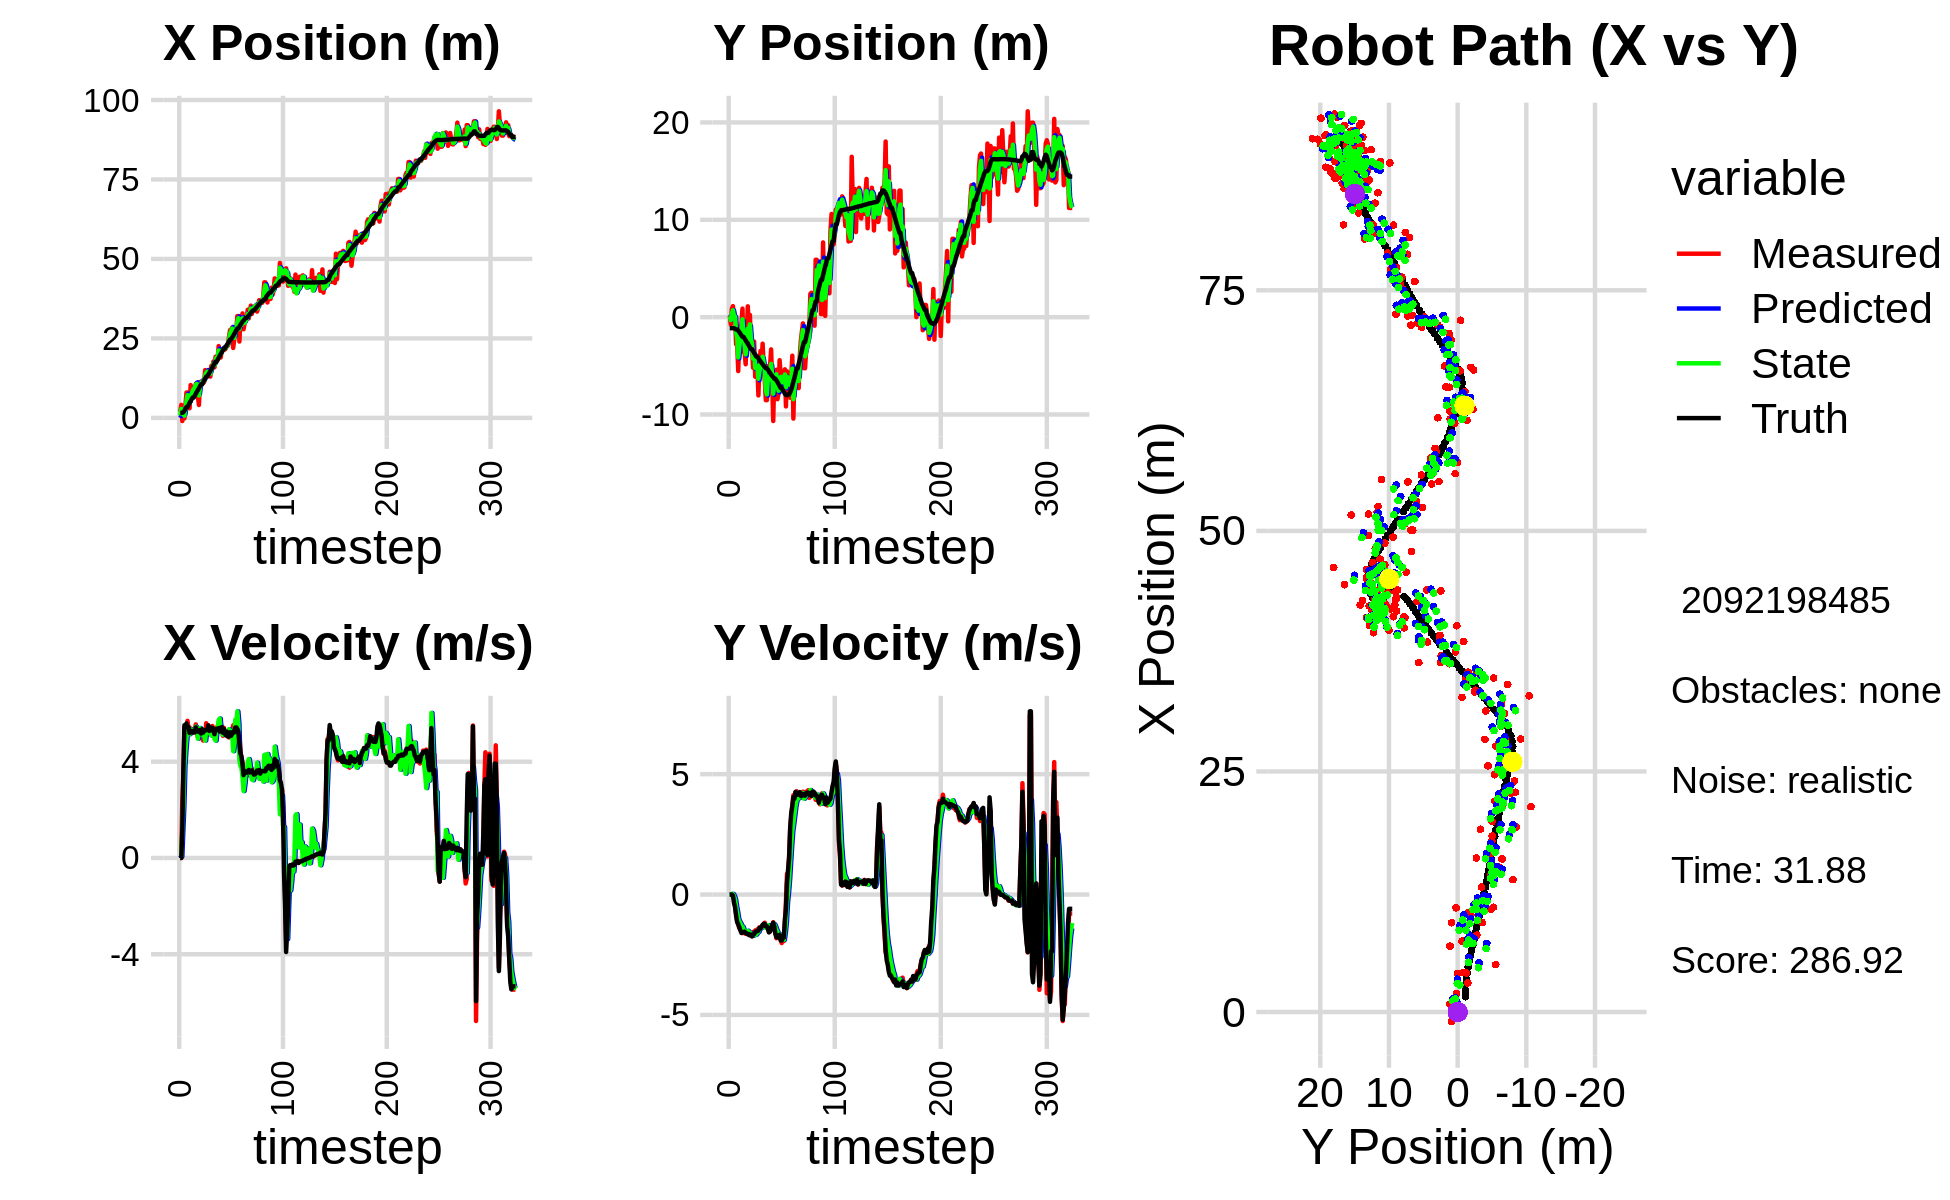

The table this chart was drawn from, first rows:
0.000000000000000000e+00, 0.000000000000000000e+00, 0.000000000000000000e+00, 0.000000000000000000e+00, 0.000000000000000000e+00, 0.000000000000000000e+00, 0.000000000000000000e+00, 0.000000000000000000e+00, 0.000000000000000000e+00, 0.000000000000000000e+00, 0.000000000000000000e+00, 0.000000000000000000e+00, 1.592587828303107855e+00, -1.134176373412802530e+00, 0.000000000000000000e+00, 0.000000000000000000e+00, 0.000000000000000000e+00, -2.406514831818640232e-04
1.943513541859656080e+00, 1.645466080494726591e-01, 0.000000000000000000e+00, 0.000000000000000000e+00, 0.000000000000000000e+00, 0.000000000000000000e+00, 0.000000000000000000e+00, 0.000000000000000000e+00, 7.249086835384693783e-01, 9.135798645895958081e-02, 7.875678622381016014e-02, 4.667220549945279989e-03, 1.592587828303107855e+00, -1.134176373412802530e+00, 0.000000000000000000e+00, 0.000000000000000000e+00, 0.000000000000000000e+00, -2.150463114958256483e-05
4.091335415867715319e+00, -7.532429695083352472e-01, 0.000000000000000000e+00, -0.000000000000000000e+00, 7.327843621608504110e-01, 9.182470851395410638e-02, 7.875678622381016014e-02, 4.667220549945279989e-03, 2.813726452928026145e+00, -3.015397891746913750e-01, 6.091419499162997742e-02, -7.967389047758895865e-03, 1.592587828303107855e+00, -1.134176373412802530e+00, 0.000000000000000000e+00, 0.000000000000000000e+00, 0.000000000000000000e+00, 4.386941727716475725e-04
-9.905194044235446915e-01, 8.601157001727410822e-01, 2.407997151931443369e+00, -3.698587148367724932e-03, 2.819817872427189176e+00, -3.023365280794672594e-01, 6.091419499162997742e-02, -7.967389047758895865e-03, 1.349744203233681716e+00, 3.481767234670147260e-01, 1.149564834839670979e+00, 2.622881387663848415e-02, 1.595879912128265188e+00, -1.134176439408089099e+00, 1.199999999999999956e+00, 0.000000000000000000e+00, 1.200000047683715820e+00, 1.535958726890385151e-03
7.914148570364597512e-01, 1.132821817570112577e+00, 3.455996013001685352e+00, -5.308271410639130161e-03, 1.464700686717648859e+00, 3.507996048546785928e-01, 1.149564834839670979e+00, 2.622881387663848415e-02, 1.169480299468916851e+00, 7.111514046301524727e-01, 2.194645008317392509e+00, 2.465461546470027604e-02, 1.783627867838807557e+00, -1.134484033086088139e+00, 3.600000000000000089e+00, -3.699999999999999817e-02, 3.599999904632568359e+00, 1.535958726890385151e-03
-1.550334693970779609e-01, -3.046216592088722974e-01, 5.396574595390431384e+00, -1.240325885056685340e-01, 1.388944800300656146e+00, 7.136168661766224552e-01, 2.194645008317392509e+00, 2.465461546470027604e-02, 7.084508107784426301e-01, 1.360083251741636134e-01, 3.810544120544701929e+00, -5.825653114037242924e-02, 2.259206175927372051e+00, -1.145695648796868804e+00, 5.517999999999999794e+00, -3.469999999999999751e-01, 5.527999877929687500e+00, 2.297953143715858459e-02
4.007186174541129908e+00, -2.082698272349304408e-02, 5.167452880763121037e+00, -4.382070057034422317e-01, 1.089505222832912956e+00, 1.301826720601263754e-01, 3.810544120544701929e+00, -5.825653114037242924e-02, 2.968414624219690268e+00, 5.656419376799187715e-02, 4.473382671657960330e+00, -1.968106656728948745e-01, 2.891969084432173265e+00, -1.195789979177963147e+00, 5.498000000000000220e+00, -5.260000000000000231e-01, 5.522999763488769531e+00, 8.459895104169845581e-02
7.986289858596163249e+00, -2.786649750606486009e+00, 5.249089510944300763e+00, -7.818631636295522158e-01, 3.415752891385486212e+00, 3.688312720070238693e-02, 4.473382671657960330e+00, -1.968106656728948745e-01, 5.170196445989833300e+00, -1.580931643504579931e+00, 4.992768555630192395e+00, -4.907315747056846256e-01, 3.423962950235178049e+00, -1.269302176647296054e+00, 5.591999999999999638e+00, -8.880000000000000115e-01, 5.662000179290771484e+00, 1.478649973869323730e-01
7.986289858596163249e+00, -2.786649750606486009e+00, 5.699137153804504585e+00, -1.119241136346470933e+00, 5.669473301552852895e+00, -1.630004800975148438e+00, 4.992768555630192395e+00, -4.907315747056846256e-01, 7.144375529832903915e+00, -2.160740324825423997e+00, 5.362408693277341598e+00, -7.300649077166513345e-01, 3.423962950235178049e+00, -1.269302176647296054e+00, 5.445000000000000284e+00, -1.141999999999999904e+00, 5.563000202178955078e+00, 1.939199119806289673e-01
4.924048006103342701e+00, -5.538388239245161770e+00, 5.381101913607385434e+00, -1.248326900191242705e+00, 7.680616399160638430e+00, -2.233746815597088986e+00, 5.362408693277341598e+00, -7.300649077166513345e-01, 6.601872452551364567e+00, -4.136877931700552402e+00, 5.313688130520260344e+00, -1.015682716507567029e+00, 4.055821776384547661e+00, -1.389768110453351468e+00, 5.443999999999999950e+00, -1.231999999999999984e+00, 5.581999778747558594e+00, 2.279514223337173462e-01
3.018367647839026890e+00, -1.492082519507273997e+00, 5.155052808296115785e+00, -1.385522511390588019e+00, 7.133241265603390779e+00, -4.238446203351308839e+00, 5.313688130520260344e+00, -1.015682716507567029e+00, 4.602770710566144174e+00, -3.012516652349152668e+00, 5.143496289461060300e+00, -1.119254772529938657e+00, 4.680730223770408038e+00, -1.533180164099760878e+00, 5.192000000000000171e+00, -1.364000000000000101e+00, 5.368000030517578125e+00, 2.625648677349090576e-01
1.033000314194670821e+01, -1.545855449154207806e+00, 5.385861971732207820e+00, -1.447557044045867158e+00, 5.117120339512250204e+00, -3.124442129602146512e+00, 5.143496289461060300e+00, -1.119254772529938657e+00, 7.131679665397092194e+00, -2.224452976199473131e+00, 5.345663762377375505e+00, -1.190493552889134277e+00, 5.278306365027126468e+00, -1.691894876088650301e+00, 5.285999999999999588e+00, -1.481000000000000094e+00, 5.489999771118164062e+00, 2.625648677349090576e-01
7.376701593312735561e+00, -6.456955535021222659e-01, 5.216628374847478433e+00, -1.549887558436212620e+00, 7.666246041634829922e+00, -2.343502331488386492e+00, 5.345663762377375505e+00, -1.190493552889134277e+00, 7.475364594077271718e+00, -1.595142079038528671e+00, 5.275663135836669682e+00, -1.302721537598239721e+00, 5.884019255365795509e+00, -1.870351182557292935e+00, 5.277999999999999581e+00, -1.594999999999999973e+00, 5.513999938964843750e+00, 2.887989282608032227e-01
9.274683118001878057e+00, 8.766709102315196622e-01, 5.282476599709612586e+00, -1.601824198515267694e+00, 8.002930907660939397e+00, -1.725414232798352598e+00, 5.275663135836669682e+00, -1.302721537598239721e+00, 8.495904033380419662e+00, -2.236449551932204738e-01, 5.290053032437707969e+00, -1.330780703191614789e+00, 6.386754393260865470e+00, -2.022520946589903001e+00, 5.217999999999999972e+00, -1.572000000000000064e+00, 5.449999809265136719e+00, 2.944207191467285156e-01
9.298187613258333428e+00, -3.572551296386475173e+00, 5.211381215025899571e+00, -1.563965046166006401e+00, 9.024909336624190814e+00, -3.567230255123819971e-01, 5.290053032437707969e+00, -1.330780703191614789e+00, 9.183366719715765569e+00, -1.767223068674116160e+00, 5.261530651194030739e+00, -1.444508107437391997e+00, 6.386754393260865470e+00, -2.022520946589903001e+00, 5.219000000000000306e+00, -1.568000000000000060e+00, 5.449999809265136719e+00, 2.915537357330322266e-01
9.298187613258333428e+00, -3.572551296386475173e+00, 5.370937185421918336e+00, -1.585254768842173867e+00, 9.709519784835169531e+00, -1.911673879417855382e+00, 5.261530651194030739e+00, -1.444508107437391997e+00, 9.540931843134920598e+00, -2.887397491762028867e+00, 5.314220145422190456e+00, -1.547928970189887954e+00, 6.992112517125588234e+00, -2.204450891669036849e+00, 5.224000000000000199e+00, -1.540999999999999925e+00, 5.447000026702880859e+00, 2.870052158832550049e-01
1.069630658637267295e+01, -4.839347528484777783e+00, 5.552734642862410475e+00, -1.633426834114668047e+00, 1.007235385767713964e+01, -3.042190388781017774e+00, 5.314220145422190456e+00, -1.547928970189887954e+00, 1.048261011408717103e+01, -3.820646300340762025e+00, 5.459199383105333148e+00, -1.593986127970954181e+00, 7.601102232821493665e+00, -2.384706663145093053e+00, 5.427999999999999936e+00, -1.596999999999999975e+00, 5.657999992370605469e+00, 2.860961258411407471e-01
1.008615350709454717e+01, -1.907524156047201380e+00, 5.218972642089931391e+00, -1.604345654053946024e+00, 1.102853005239770390e+01, -3.980044913137857243e+00, 5.459199383105333148e+00, -1.593986127970954181e+00, 1.068653056525008260e+01, -2.758361096886492003e+00, 5.352383956324985093e+00, -1.530941897270293950e+00, 8.221286177356212477e+00, -2.567335295145902752e+00, 5.261999999999999567e+00, -1.616999999999999993e+00, 5.505000114440917969e+00, 2.982377409934997559e-01
6.844637751084824195e+00, 1.113696528484152015e+00, 5.011551928676260204e+00, -1.540583196776006858e+00, 1.122176896088258147e+01, -2.911455286613521487e+00, 5.352383956324985093e+00, -1.530941897270293950e+00, 8.506053493950934907e+00, -1.190844229216221795e+00, 4.958378830974920604e+00, -1.503230426066537007e+00, 8.728257536880933642e+00, -2.721893118029531156e+00, 5.254999999999999893e+00, -1.651000000000000023e+00, 5.508999824523925781e+00, 2.982377409934997559e-01
4.058119654670497845e+00, -1.246667907827930799e+00, 5.352994443909450339e+00, -1.681895409474406744e+00, 9.001891377048426790e+00, -1.341167271822875540e+00, 4.958378830974920604e+00, -1.503230426066537007e+00, 7.049823638666102177e+00, -1.290451000277498261e+00, 5.224315696025994882e+00, -1.564922092357884820e+00, 9.331612944262333897e+00, -2.911375211716554112e+00, 5.238999999999999879e+00, -1.639000000000000012e+00, 5.488999843597412109e+00, 3.044302463531494141e-01
1.083334922791987154e+01, 2.290486825722645170e-01, 5.198778909145253202e+00, -1.638932940283095219e+00, 7.572255208268702020e+00, -1.446943209513286810e+00, 5.224315696025994882e+00, -1.564922092357884820e+00, 9.553601392313115781e+00, -7.398564165584483598e-01, 5.402340068183424826e+00, -1.579847782370946918e+00, 9.936656355525558482e+00, -3.101487445221047246e+00, 5.320000000000000284e+00, -1.693000000000000060e+00, 5.583000183105468750e+00, 3.053913712501525879e-01
1.143758130034350273e+01, -3.115160511717493197e+00, 5.104135334172928751e+00, -1.636277458660919670e+00, 1.009383539913145889e+01, -8.978411947955430294e-01, 5.402340068183424826e+00, -1.579847782370946918e+00, 1.064586801242436387e+01, -2.227274342186363221e+00, 5.232290256270307971e+00, -1.674818791417757247e+00, 1.053920495525529866e+01, -3.294131921749175795e+00, 5.171000000000000263e+00, -1.661000000000000032e+00, 5.431000232696533203e+00, 3.102278709411621094e-01
1.143758130034350273e+01, -3.115160511717493197e+00, 5.145845267730732253e+00, -1.673079509436625756e+00, 1.116909703805139387e+01, -2.394756221328139034e+00, 5.232290256270307971e+00, -1.674818791417757247e+00, 1.132115589914721632e+01, -2.695168662303001117e+00, 5.204663758985712541e+00, -1.678644933732056810e+00, 1.053920495525529866e+01, -3.294131921749175795e+00, 5.352999999999999758e+00, -1.741999999999999993e+00, 5.629000186920166016e+00, 3.143513798713684082e-01
1.088394626971019719e+01, -5.197137759681692337e+00, 4.882899250299903571e+00, -1.556573130765348090e+00, 1.184162227504578802e+01, -2.863033155676206754e+00, 5.204663758985712541e+00, -1.678644933732056810e+00, 1.149440396242418139e+01, -4.267129160204550686e+00, 5.097153122985077722e+00, -1.714319740520558355e+00, 1.114727151393425508e+01, -3.491608547271572771e+00, 5.211000000000000298e+00, -1.681999999999999940e+00, 5.475999832153320312e+00, 3.085963428020477295e-01
1.126230803136927960e+01, -2.510445045792289775e+00, 5.178702134912661847e+00, -1.568426843105700019e+00, 1.200411927472268836e+01, -4.438561134256606699e+00, 5.097153122985077722e+00, -1.714319740520558355e+00, 1.156846350111055166e+01, -3.643390885420230152e+00, 5.085762778171759813e+00, -1.651497921523802370e+00, 1.174920976154590058e+01, -3.683919118706807438e+00, 5.312999999999999723e+00, -1.637000000000000011e+00, 5.559999942779541016e+00, 2.940794825553894043e-01
1.504456269690110304e+01, -6.120823310841162268e+00, 4.918379423803152406e+00, -1.489585249722362725e+00, 1.207703977892772684e+01, -3.808540677572610278e+00, 5.085762778171759813e+00, -1.651497921523802370e+00, 1.327606234593802093e+01, -5.207976403607201377e+00, 4.880957755545235699e+00, -1.673431973022857955e+00, 1.235882508703951288e+01, -3.869464324399105148e+00, 5.293999999999999595e+00, -1.560999999999999943e+00, 5.519000053405761719e+00, 2.940794825553894043e-01
1.427203369084731577e+01, -4.832314955591106020e+00, 5.599416659443539501e+00, -1.637708876672806513e+00, 1.376415812149254414e+01, -5.375319600909486795e+00, 4.880957755545235699e+00, -1.673431973022857955e+00, 1.414598729246253939e+01, -5.154098310007158901e+00, 5.314150055385999494e+00, -1.658069528530895731e+00, 1.296770226956372696e+01, -4.048010753254525085e+00, 5.317000000000000171e+00, -1.524999999999999911e+00, 5.531000137329101562e+00, 2.845421135425567627e-01
1.427203369084731577e+01, -4.832314955591106020e+00, 5.113312758657740709e+00, -1.442915028857064685e+00, 1.467740229800113916e+01, -5.319905262860248563e+00, 5.314150055385999494e+00, -1.658069528530895731e+00, 1.452989459102806435e+01, -5.014692486990418807e+00, 5.251505467510695802e+00, -1.562644228171988114e+00, 1.296770226956372696e+01, -4.048010753254525085e+00, 5.317000000000000171e+00, -1.524999999999999911e+00, 5.369999885559082031e+00, 2.750363945960998535e-01
1.375548937855333875e+01, -8.041442559606224449e+00, 5.508369536951216894e+00, -1.511558078332752464e+00, 1.505504513777913367e+01, -5.170956909807618018e+00, 5.251505467510695802e+00, -1.562644228171988114e+00, 1.431749332442864464e+01, -6.325719725665802429e+00, 5.278953598615759191e+00, -1.555723866078483564e+00, 1.356975877266668817e+01, -4.218824551921884769e+00, 5.512999999999999901e+00, -1.495999999999999996e+00, 5.712999820709228516e+00, 2.678186893463134766e-01
1.423232751691334386e+01, -4.986662672775092453e+00, 5.149264906140561315e+00, -1.360642936961042659e+00, 1.484538868429022074e+01, -6.481292112273650652e+00, 5.278953598615759191e+00, -1.555723866078483564e+00, 1.460269687313492426e+01, -5.555169568473058206e+00, 5.263272778419912257e+00, -1.430964478312833021e+00, 1.419051110695610163e+01, -4.388600277083822832e+00, 5.277999999999999581e+00, -1.381999999999999895e+00, 5.455999851226806641e+00, 2.583356797695159912e-01
1.298744249305844001e+01, -3.476830410407718563e+00, 5.425578072520041317e+00, -1.398825727934734697e+00, 1.512902415097691566e+01, -5.698266016304341264e+00, 5.263272778419912257e+00, -1.430964478312833021e+00, 1.389858526979532982e+01, -4.813969226275723656e+00, 5.151871649919911533e+00, -1.412062207483502085e+00, 1.480121743655533706e+01, -4.549801515479182434e+00, 5.434000000000000163e+00, -1.405000000000000027e+00, 5.612999916076660156e+00, 2.523255646228790283e-01
1.637832403166092732e+01, -4.688983342434743129e+00, 5.310322077335890789e+00, -1.336807239919887147e+00, 1.441377243478732062e+01, -4.955175447024073421e+00, 5.151871649919911533e+00, -1.412062207483502085e+00, 1.522674241678121732e+01, -4.787924161528993139e+00, 5.081027606320803969e+00, -1.374987405739025004e+00, 1.532198464809273197e+01, -4.683967756306690156e+00, 5.334999999999999964e+00, -1.346000000000000085e+00, 5.501999855041503906e+00, 2.466132938861846924e-01
1.600060020734250443e+01, -2.725912975039591846e+00, 5.484894954793583466e+00, -1.274397429161024720e+00, 1.573484517741329825e+01, -4.925422902102895684e+00, 5.081027606320803969e+00, -1.374987405739025004e+00, 1.592545553534203329e+01, -4.058478439080434264e+00, 5.337217058275545156e+00, -1.332943608047947759e+00, 1.593823754745100096e+01, -4.837649749273550626e+00, 5.403999999999999915e+00, -1.256999999999999895e+00, 5.547999858856201172e+00, 2.282960712909698486e-01
1.776593327462283511e+01, -4.983028549156228060e+00, 5.349501586250951846e+00, -1.242939222172870339e+00, 1.645917724116958780e+01, -4.191772799885229439e+00, 5.337217058275545156e+00, -1.332943608047947759e+00, 1.701627148098409492e+01, -4.680824933969394586e+00, 5.243866122113781003e+00, -1.329585721791277653e+00, 1.655354630900477630e+01, -4.980887101750466783e+00, 5.266000000000000014e+00, -1.213999999999999968e+00, 5.403999805450439453e+00, 2.282960712909698486e-01
1.590656554653146060e+01, -6.465420769826124570e+00, 5.032980060564406166e+00, -1.169187246658647705e+00, 1.754065809319547142e+01, -4.813783506148522129e+00, 5.243866122113781003e+00, -1.329585721791277653e+00, 1.659212896623965605e+01, -5.457880005613585439e+00, 4.949972677231450291e+00, -1.275627298913619478e+00, 1.715071237065886933e+01, -5.120142626030627753e+00, 5.144000000000000128e+00, -1.217999999999999972e+00, 5.285999774932861328e+00, 2.282566279172897339e-01
1.922071206549085076e+01, -8.527857469539613433e+00, 5.212015198612988343e+00, -1.276266215425477135e+00, 1.708712623396280250e+01, -5.585442735504947187e+00, 4.949972677231450291e+00, -1.275627298913619478e+00, 1.799907680509232222e+01, -7.423894254856520547e+00, 4.877922345970715945e+00, -1.386212953332434994e+00, 1.765471208049124741e+01, -5.242831872454262410e+00, 5.352999999999999758e+00, -1.320000000000000062e+00, 5.513999938964843750e+00, 2.401446402072906494e-01
1.922071206549085076e+01, -8.527857469539613433e+00, 5.425206963419206829e+00, -1.330610769724777986e+00, 1.848686903968939532e+01, -7.562515550189764291e+00, 4.877922345970715945e+00, -1.386212953332434994e+00, 1.894395621869101021e+01, -7.935935155309433497e+00, 5.276882724634920585e+00, -1.367878727155369400e+00, 1.765471208049124741e+01, -5.242831872454262410e+00, 5.371000000000000441e+00, -1.318999999999999950e+00, 5.530000209808349609e+00, 2.405167967081069946e-01
1.828269407963459159e+01, -5.027064756810847079e+00, 5.366641243550412277e+00, -1.414801710551942149e+00, 1.947164449115450324e+01, -8.072723028024970660e+00, 5.276882724634920585e+00, -1.367878727155369400e+00, 1.894221576570375376e+01, -6.163720069766825738e+00, 5.414516025990719683e+00, -1.269546795288780672e+00, 1.827094399906196998e+01, -5.394923376429330730e+00, 5.341000000000000192e+00, -1.435000000000000053e+00, 5.530000209808349609e+00, 2.577641606330871582e-01
2.259269297078009942e+01, -6.618860171884101362e+00, 5.351771992927023547e+00, -1.547442613090775243e+00, 1.948366736830282520e+01, -6.290674749295703805e+00, 5.414516025990719683e+00, -1.269546795288780672e+00, 2.121015230778411365e+01, -6.417422414815005638e+00, 5.736480545978441370e+00, -1.369570230780571496e+00, 1.888262498340154494e+01, -5.557836698190752323e+00, 5.397999999999999687e+00, -1.572999999999999954e+00, 5.623000144958496094e+00, 2.814693450927734375e-01
1.979555159806730913e+01, -5.006522344468554486e+00, 5.405067091292020010e+00, -1.535711648411503649e+00, 2.178380036238195672e+01, -6.554379437893063098e+00, 5.736480545978441370e+00, -1.369570230780571496e+00, 2.090542199392715261e+01, -5.585764086321607813e+00, 5.796035508612328080e+00, -1.370792879840815992e+00, 1.950071656677144105e+01, -5.736872361750944727e+00, 5.253999999999999559e+00, -1.530000000000000027e+00, 5.473000049591064453e+00, 2.768291831016540527e-01
1.899596166604512604e+01, -3.312171148404254861e+00, 5.446942322171380191e+00, -1.379847769637293498e+00, 2.148502554478838533e+01, -5.722843374305689679e+00, 5.796035508612328080e+00, -1.370792879840815992e+00, 2.009040492468345462e+01, -4.803244586022293205e+00, 5.291390309302920869e+00, -1.372040219453193322e+00, 2.010798394624438856e+01, -5.906997368907522805e+00, 5.403999999999999915e+00, -1.403000000000000025e+00, 5.583000183105468750e+00, 2.481058090925216675e-01
2.161618196955262405e+01, -6.611731813949267789e+00, 5.480870450230152180e+00, -1.388442619566088387e+00, 2.061954395561374653e+01, -4.940448607967612205e+00, 5.291390309302920869e+00, -1.372040219453193322e+00, 2.106713753176967074e+01, -5.996406818603144728e+00, 5.264179252175866353e+00, -1.442356887083199757e+00, 2.062682664370563757e+01, -6.035228418110881066e+00, 5.434999999999999609e+00, -1.243999999999999995e+00, 5.576000213623046875e+00, 2.481058090925216675e-01
2.133823227134398337e+01, -1.067066399905194807e+01, 5.079266649213018958e+00, -1.150789387081298631e+00, 2.159355545698725720e+01, -6.140642507311464549e+00, 5.264179252175866353e+00, -1.442356887083199757e+00, 2.144299736773118781e+01, -7.858036693920307236e+00, 5.122308221055901889e+00, -1.340086107533933868e+00, 2.123780953894825885e+01, -6.173947500352045203e+00, 5.208000000000000185e+00, -1.169000000000000039e+00, 5.336999893188476562e+00, 2.228045314550399780e-01
2.148494675718161417e+01, -5.938573735061388525e+00, 5.409779372904711892e+00, -1.279362460814730262e+00, 2.195522818983677737e+01, -7.992045304673700556e+00, 5.122308221055901889e+00, -1.340086107533933868e+00, 2.172963830071437741e+01, -6.689756870453538617e+00, 5.274980591371122074e+00, -1.238431277146959886e+00, 2.184429490538576601e+01, -6.319946931554841107e+00, 5.368000000000000327e+00, -1.332999999999999963e+00, 5.531000137329101562e+00, 2.322241663932800293e-01
2.148494675718161417e+01, -5.938573735061388525e+00, 5.240378468147879332e+00, -1.522261507042396822e+00, 2.225713635985148997e+01, -6.813599998168234251e+00, 5.274980591371122074e+00, -1.238431277146959886e+00, 2.183889014513964000e+01, -6.483914538074071032e+00, 5.155195948913298132e+00, -1.339968672325113852e+00, 2.184429490538576601e+01, -6.319946931554841107e+00, 5.161999999999999922e+00, -1.627000000000000002e+00, 5.413000106811523438e+00, 2.827065289020538330e-01
2.189493274678684642e+01, -5.403231428578233242e+00, 5.173755903246605392e+00, -1.815361307938035518e+00, 2.235440974003097026e+01, -6.617911405306582395e+00, 5.155195948913298132e+00, -1.339968672325113852e+00, 2.213841869355191605e+01, -5.864160353711780793e+00, 5.210980261556592552e+00, -1.465445715398309812e+00, 2.244199311675077979e+01, -6.497520135684952791e+00, 5.091000000000000192e+00, -1.768999999999999906e+00, 5.388999938964843750e+00, 3.374575078487396240e-01
2.284375777825255227e+01, -8.430282878192123519e+00, 5.098176741533213097e+00, -1.727796806116380868e+00, 2.265951671970757531e+01, -6.010704925251611819e+00, 5.210980261556592552e+00, -1.465445715398309812e+00, 2.275214060340272937e+01, -6.920014161988760293e+00, 5.167117985530415680e+00, -1.559339264006347037e+00, 2.292883336529740390e+01, -6.666659521354568518e+00, 5.245000000000000107e+00, -1.778999999999999915e+00, 5.538000106811523438e+00, 3.267565071582794189e-01
2.274054175611367867e+01, -7.829981730868317946e+00, 5.043112058954756449e+00, -1.693937008067950778e+00, 2.326885240195577254e+01, -7.075948088389394819e+00, 5.167117985530415680e+00, -1.559339264006347037e+00, 2.301935536331289356e+01, -7.560165809676075099e+00, 5.182073467337419359e+00, -1.637788632159002056e+00, 2.352719056573824474e+01, -6.870102094892655664e+00, 5.044999999999999929e+00, -1.695000000000000062e+00, 5.322000026702880859e+00, 3.240508735179901123e-01
2.557608926253178794e+01, -4.419342922195760082e+00, 5.006141845215209329e+00, -1.681519038267259791e+00, 2.353756271004663603e+01, -7.723944672891975394e+00, 5.182073467337419359e+00, -1.637788632159002056e+00, 2.460582767079162281e+01, -6.487214641409796201e+00, 5.352367033520179618e+00, -1.654307303304497934e+00, 2.410578000554852451e+01, -7.063708948332634741e+00, 5.046999999999999709e+00, -1.669999999999999929e+00, 5.315999984741210938e+00, 3.240508735179901123e-01
2.763934385765270818e+01, -5.856495665151398633e+00, 5.339783883319761948e+00, -1.837203098969011128e+00, 2.514106437414364237e+01, -6.652645371740246283e+00, 5.352367033520179618e+00, -1.654307303304497934e+00, 2.634586915370812576e+01, -6.152293883791939422e+00, 5.058787282204635360e+00, -1.689512183080531527e+00, 2.469517838921121466e+01, -7.269220518098173933e+00, 5.221000000000000085e+00, -1.907999999999999918e+00, 5.559000015258789062e+00, 3.313727974891662598e-01
2.763934385765270818e+01, -5.856495665151398633e+00, 5.244470920072495268e+00, -2.014311076127384137e+00, 2.685174788192858841e+01, -6.321245102099992685e+00, 5.058787282204635360e+00, -1.689512183080531527e+00, 2.727038759681696689e+01, -6.148207967775992877e+00, 5.282819030691829454e+00, -1.806081498909186900e+00, 2.469517838921121466e+01, -7.269220518098173933e+00, 5.080000000000000071e+00, -1.907999999999999918e+00, 5.427000045776367188e+00, 3.667097985744476318e-01
2.840822875513871182e+01, -6.872814463639526750e+00, 5.247654204536971179e+00, -1.867358364619179589e+00, 2.779866949988614877e+01, -6.328816117666911545e+00, 5.282819030691829454e+00, -1.806081498909186900e+00, 2.809657263166894836e+01, -6.677890969969312529e+00, 5.197531549546671847e+00, -1.849807478792977911e+00, 2.528258645488115164e+01, -7.491987871532946208e+00, 5.161999999999999922e+00, -1.808999999999999941e+00, 5.469999790191650391e+00, 3.418735861778259277e-01
2.199591863142637038e+01, -6.438076900083351539e+00, 5.512090212553972357e+00, -1.935413541806646043e+00, 2.861632578662361581e+01, -6.862871717848610054e+00, 5.197531549546671847e+00, -1.849807478792977911e+00, 2.520503517832558771e+01, -6.704888202887538284e+00, 4.440364459162377209e+00, -1.880723839675908504e+00, 2.577522790419132903e+01, -7.666388677066712454e+00, 5.253000000000000114e+00, -1.788000000000000034e+00, 5.548999786376953125e+00, 3.376736044883728027e-01
2.465762996649755934e+01, -5.358537601186470489e+00, 5.074473676356701546e+00, -1.167288997566593212e+00, 2.564907162424182374e+01, -6.892960586855129357e+00, 4.440364459162377209e+00, -1.880723839675908504e+00, 2.516088904880686883e+01, -5.887618102457755853e+00, 4.779421868767740555e+00, -1.560671457958958452e+00, 2.637782704779313292e+01, -7.869793580236482455e+00, 5.217999999999999972e+00, -1.054000000000000048e+00, 5.322999954223632812e+00, 2.260983437299728394e-01
2.835987007604169818e+01, -9.171899007763610001e+00, 5.687963491508468472e+00, -2.621157555713228837e-01, 2.563883123568364297e+01, -6.043685248253651388e+00, 4.779421868767740555e+00, -1.560671457958958452e+00, 2.705568131867737236e+01, -7.204013434297617202e+00, 5.744819661576283210e+00, -1.093268091334943071e+00, 2.697688329197055168e+01, -7.997718499304371065e+00, 5.421999999999999709e+00, -6.069999999999999840e-01, 5.454999923706054688e+00, 4.604995250701904297e-02
2.762723082088599114e+01, -5.564459013327168968e+00, 5.419607587782821589e+00, 8.573345139788806080e-01, 2.763016328483499962e+01, -7.313340243431111887e+00, 5.744819661576283210e+00, -1.093268091334943071e+00, 2.762539536246086058e+01, -6.125006123030143357e+00, 5.635880732338989674e+00, -3.147450925809318623e-01, 2.760183942325112838e+01, -8.015491174879503689e+00, 5.424999999999999822e+00, 4.939999999999999947e-01, 5.447999954223632812e+00, -1.568911671638488770e-01
3.201642906647588660e+01, -6.398375080386021985e+00, 5.446275919550859435e+00, 8.615532107912694526e-01, 2.818898343569475884e+01, -6.156480632288236166e+00, 5.635880732338989674e+00, -3.147450925809318623e-01, 3.012087769611885335e+01, -6.245231210245988152e+00, 6.096000477879282897e+00, 1.068311900909754142e-01, 2.811672627934309432e+01, -7.934431718923605992e+00, 5.363999999999999879e+00, 1.024999999999999911e+00, 5.461999893188476562e+00, -1.568911671638488770e-01
3.201642906647588660e+01, -6.398375080386021985e+00, 5.126725385182823835e+00, 1.650964720910393702e+00, 3.073047774390678200e+01, -6.234548091236890244e+00, 6.096000477879282897e+00, 1.068311900909754142e-01, 3.136734975302353234e+01, -6.283003987313494854e+00, 5.603921832020537508e+00, 6.617864578325758362e-01, 2.811672627934309432e+01, -7.934431718923605992e+00, 5.246000000000000441e+00, 1.518000000000000016e+00, 5.461999893188476562e+00, -3.115442395210266113e-01
2.401408851125354360e+01, -8.277418838569827741e+00, 5.095442111714650224e+00, 2.683756446667906914e+00, 3.192774193622558698e+01, -6.216825341530237026e+00, 5.603921832020537508e+00, 6.617864578325758362e-01, 2.795986433522944736e+01, -6.977916668414342105e+00, 4.058146918652163038e+00, 1.387928183290561002e+00, 2.871762978982911463e+01, -7.730731652482146110e+00, 4.735000000000000320e+00, 2.799999999999999822e+00, 5.500000000000000000e+00, -4.847767651081085205e-01
3.102507209781954600e+01, -6.082379983729938822e+00, 4.473996829839727241e+00, 3.219549237355281868e+00, 2.836567902709466438e+01, -6.839123850085286449e+00, 4.058146918652163038e+00, 1.387928183290561002e+00, 2.974182458741500312e+01, -6.288104567814247758e+00, 3.830873880654955599e+00, 2.084015073375796057e+00, 2.927897584441515022e+01, -7.427917169377002082e+00, 4.347000000000000419e+00, 3.391999999999999904e+00, 5.513999938964843750e+00, -6.237685680389404297e-01
2.833197212188918002e+01, -3.959168599980596337e+00, 4.115901350322450192e+00, 3.696265790214851243e+00, 3.012491197548049726e+01, -6.079703060476668419e+00, 3.830873880654955599e+00, 2.084015073375796057e+00, 2.924121777583308202e+01, -5.295031637150399817e+00, 3.726679216100076797e+00, 2.659487192139331047e+00, 2.978926885084954890e+01, -7.054260419992149700e+00, 4.219999999999999751e+00, 3.668000000000000149e+00, 5.591000080108642578e+00, -7.317340970039367676e-01
... 264 more rows
